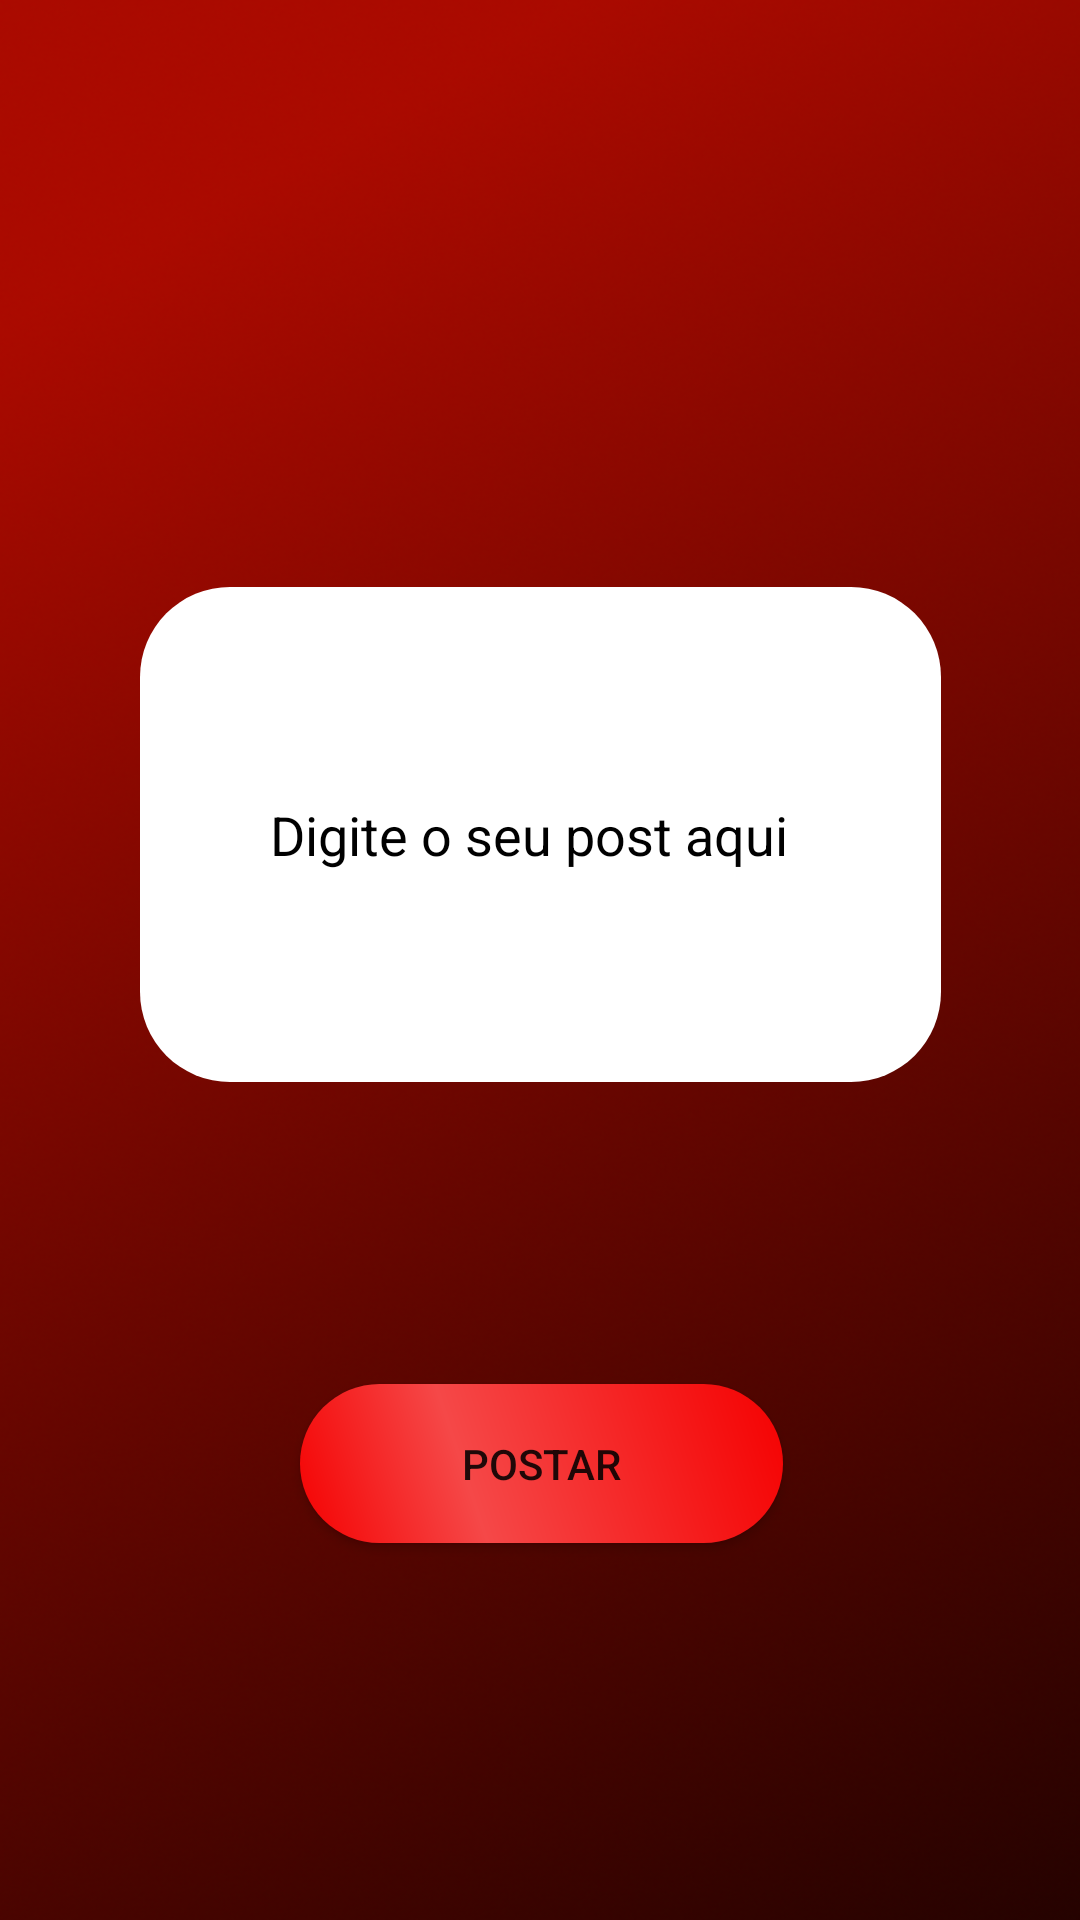

Here is an Android app screen rendered from its layout file. Give the layout XML and the strings, colors and styles it references.
<!-- AndroidManifest.xml: application theme AppTheme -->
<!-- res/layout/fragment_publicar.xml -->
<?xml version="1.0" encoding="utf-8"?>
<android.support.constraint.ConstraintLayout xmlns:android="http://schemas.android.com/apk/res/android"
    xmlns:app="http://schemas.android.com/apk/res-auto"
    xmlns:tools="http://schemas.android.com/tools"
    android:layout_width="match_parent"
    android:layout_height="match_parent"
    android:background="@drawable/euquis5">

    <EditText
        android:id="@+id/txtPost"
        android:layout_width="267dp"
        android:layout_height="165dp"
        android:layout_marginBottom="8dp"
        android:layout_marginEnd="8dp"
        android:layout_marginLeft="8dp"
        android:layout_marginRight="8dp"
        android:layout_marginStart="8dp"
        android:layout_marginTop="8dp"
        android:background="@drawable/botao_redondo_cheio"
        android:ems="10"
        android:hint="          Digite o seu post aqui"
        android:inputType="textPersonName"
        android:textColor="#000000"
        android:textColorHint="#000000"
        app:layout_constraintBottom_toBottomOf="parent"
        app:layout_constraintEnd_toEndOf="parent"
        app:layout_constraintHorizontal_bias="0.504"
        app:layout_constraintStart_toStartOf="parent"
        app:layout_constraintTop_toTopOf="parent"
        app:layout_constraintVertical_bias="0.409" />

    <Button
        android:id="@+id/btnPostar"
        android:layout_width="161dp"
        android:layout_height="wrap_content"
        android:layout_marginBottom="8dp"
        android:layout_marginEnd="8dp"
        android:layout_marginLeft="8dp"
        android:layout_marginRight="8dp"
        android:layout_marginStart="8dp"
        android:layout_marginTop="8dp"
        android:background="@drawable/buttonshape"
        android:text="Postar"
        app:layout_constraintBottom_toBottomOf="parent"
        app:layout_constraintEnd_toEndOf="parent"
        app:layout_constraintHorizontal_bias="0.502"
        app:layout_constraintStart_toStartOf="parent"
        app:layout_constraintTop_toTopOf="parent"
        app:layout_constraintVertical_bias="0.794" />

</android.support.constraint.ConstraintLayout>
<!-- resources referenced by this layout -->
<resources>
  <!-- drawable botao_redondo_cheio (drawable-v24) -->
  <?xml version="1.0" encoding="utf-8"?>
  <shape xmlns:android="http://schemas.android.com/apk/res/android"
      android:shape="rectangle" android:padding="10dp">
      <solid android:color="#FFFFFF"/>
      <stroke android:width="0dp" android:color="#F0F0F0" />
      <corners
          android:bottomRightRadius="30dp"
          android:bottomLeftRadius="30dp"
          android:topLeftRadius="30dp"
          android:topRightRadius="30dp"/>
  </shape>
  <!-- drawable buttonshape (drawable-v21) -->
  <?xml version="1.0" encoding="utf-8"?>
  <shape xmlns:android="http://schemas.android.com/apk/res/android" android:shape="rectangle" >
  
      <corners
          android:radius="35dp"
          />
  
      <gradient
          android:angle="45"
  
          android:centerX="35%"
  
  
          android:startColor="#f50101"
  
          android:centerColor="#f54848"
  
          android:endColor="#f50101"
  
          android:type="linear"
          />
  
      <padding
          android:left="0dp"
  
          android:top="0dp"
  
          android:right="0dp"
  
          android:bottom="0dp"
          />
  
      <size
          android:width="246dp"
  
          android:height="53dp"
          />
  
      
          
  
          
          
  </shape>
  <!-- drawable euquis5: png bitmap (drawable-xxhdpi, 361454 bytes) -->
  <style name="AppTheme" parent="Theme.AppCompat.Light.DarkActionBar">
          
          <item name="colorPrimary">@color/colorPrimary</item>
          <item name="colorPrimaryDark">@color/colorPrimaryDark</item>
          <item name="colorAccent">@color/colorAccent</item>
      </style>
  <color name="colorPrimary">#ea3e41</color>
  <color name="colorPrimaryDark">#303F9F</color>
  <color name="colorAccent">#ff4081</color>
</resources>
